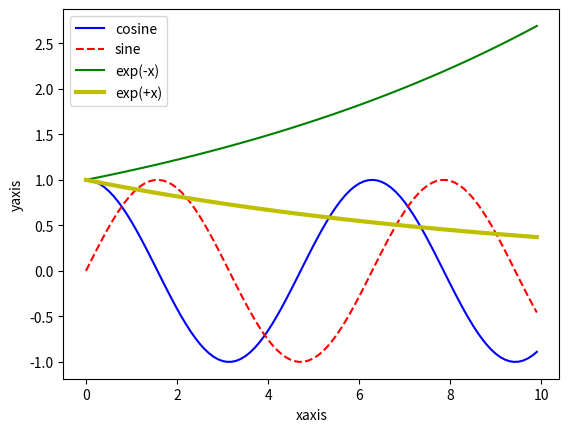

The matplotlib source for this figure:
import numpy as np
import matplotlib.pyplot as plt
x=np.arange(0,10,0.1)
a=np.cos(x)
b=np.sin(x)
c=np.exp(x/10)
d=np.exp(-x/10)
plt.plot(x,a,'b-',label='cosine')
plt.plot(x,b,'r--',label='sine')
plt.plot(x,c,'g-',label='exp(-x)')
plt.plot(x,d,'y-',linewidth=3,label='exp(+x)')
plt.legend()
plt.xlabel('xaxis')
plt.ylabel('yaxis')
plt.show()